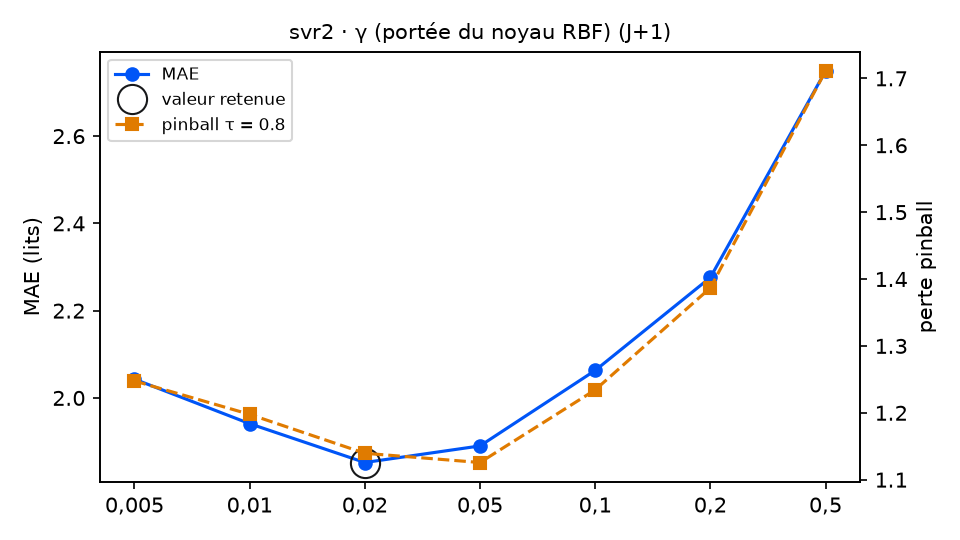

Source data for this figure (header and first rows):
variante; MAE; RMSE; biais; pinball τ=0.8; temps (s); DM p (pinball τ=0.8); p Holm; DM p (MAE); vs choix retenu
gamma = 0,005; 2.043; 2.539; -0.753; 1.248; 1.1; 0.0; 0.0; 0.0; moins bon
gamma = 0,01; 1.941; 2.445; -0.757; 1.198; 1.6; 0.0001; 0.0003; 0.0; moins bon
gamma = 0,02 (retenu); 1.852; 2.358; -0.712; 1.139; 1.5; ; ; ; — choix retenu
gamma = 0,05; 1.89; 2.409; -0.602; 1.126; 1.3; 0.4853; 0.4853; 0.2877; équivalent
gamma = 0,1; 2.063; 2.631; -0.676; 1.234; 1.0; 0.01; 0.02; 0.001; moins bon
gamma = 0,2; 2.276; 2.856; -0.829; 1.387; 1.2; 0.0; 0.0; 0.0; moins bon
gamma = 0,5; 2.749; 3.33; -1.122; 1.711; 0.8; 0.0; 0.0; 0.0; moins bon
